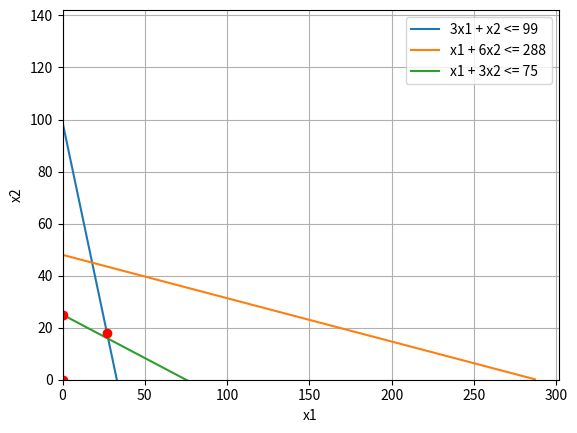

Reproduce this figure in Python.
import numpy as np
import scipy.optimize as opt
import matplotlib.pyplot as plt

##### OPTIMIZE METHOD #########################################################
A1 = [3, 1]
A2 = [1, 6]
A3 = [1, 3]

A = [A1, A2, A3]
b = [99, 288, 75]
c = [-20, -30]

x0_bounds = (0, None)
x1_bounds = (0, None)

res = opt.linprog(c, A_ub = A, b_ub = b, bounds=[x0_bounds, x1_bounds], method='simplex')

print(res)
print('\n')
print('Max profit: ', ((res.x[0])*20 + (res.x[1])*30),\
      'Count A: ', (res.x[0]), 'Count B: ', (res.x[1]))
###############################################################################


##### GRAPH METHOD ############################################################
    ##### VARIABLES ###########################################################
x = np.arange(0, 288, 1)    # x1
f1 = 99-3*x     # x2 = 99 - 3x1
f2 = (288-x)/6  # x2 = (288-x1)/6
f3 = (75-x)/3   # x2 = (75-x1)/3

    ##### PLOT FUNCTIONS ######################################################
plt.figure()

plt.plot(x, f1, label='3x1 + x2 <= 99')
plt.plot(x, f2, label='x1 + 6x2 <= 288')
plt.plot(x, f3, label='x1 + 3x2 <= 75')

plt.xlabel('x1')
plt.ylabel('x2')
plt.xlim((0, None))
plt.ylim((0, None))

plt.grid(True)
plt.legend()

    ##### FIND INTERSECTION POINTS ############################################
idx13 = np.argwhere(np.diff(np.sign(f3 - f1).flatten()))
    ##### PLOT INTERSECTION POINTS ############################################
plt.plot(x[idx13], f1[idx13], 'ro')
plt.plot(0, 0, 'ro')
plt.plot(x[0], f3[0], 'ro')

    ##### CALCULATE MAX PROFIT BASED ON INTERSECTION POINTS ###################
maxProfit = 0
maxCountA = 0
maxCountB = 0

aCount = [0, x[0], x[idx13[0][0]]]
bCount= [0, f3[0], f3[idx13[0][0]]]

for i in range(len(aCount)):
    if(aCount[i]*20 + bCount[i]*30 > maxProfit):
        maxProfit = aCount[i]*20 + bCount[i]*30
        countA = aCount[i]
        countB = bCount[i]
        
print('')
print('----- GRAPH METHOD -----')
print('')
print('Max profit: ', maxProfit)
print('A: ', countA)
print('B: ', countB)
print('Work hours: ', 3*countA + countB)
print('Chips used: ', countA + 6*countB)
print('Space used: ', countA + 3*countB)
###############################################################################

##### SIMPLEX IMPLEMENTATION ##################################################
    ##### VARIABLES ###########################################################
Z = np.array([0., -20, -30, 0, 0, 0])
A1 = np.array([0, 3, 1, 1, 0, 0])
A2 = np.array([0, 1, 6, 0, 1, 0])
A3 = np.array([0, 1, 3, 0, 0, 1])
A = np.array([Z, A1, A2, A3])
b = np.array([0., 99, 288, 75])

VALUES = [20, 30]
    ##### FUNCTIONS ###########################################################
def matrixUpdate(_A, _b, row, column):
    A = np.copy(_A)
    b = np.copy(_b)
    for i in range(len(A)):
        if i != row:
            factor = -1
            if(A[row][column] == 0):
                continue;
            else:
                factor = factor/A[row][column]*A[i][column]
            for j in range(len(A[0])):
                A[i][j] += A[row][j] * factor
            b[i] += b[row] * factor
    return A, b

def findMaxValue(A, b, column):
    maxValue = 999999
    maxIndex = -1
    for i in range(1, len(A)):
        if(A[i][column] > 0 and b[i]/A[i][column] > 0 and b[i]/A[i][column] < maxValue):
            maxValue = b[i]/A[i][column]
            maxIndex = i
    return [maxValue, maxIndex]

def calculateCost(variables, values):
    cost = 0
    for i in range(len(variables)):
        cost += variables[i]*values[i]
    return cost

def updateVariables(A, b, variables, variableNumber):
    for i in range(1, len(A)):
        for j in range(len(variables)):
            if j != variableNumber and variables[j] > 0 and A[i][j+1] != 0:
                variables[j] = b[i] - variables[variableNumber]*A[i][variableNumber+1]
                variables[j] /= A[i][j+1]
    return variables

def function(A, b, varCount, Values):
    improvment = 1
    variables = np.zeros((varCount))
    cost = 1
    newCost = 1
    costToBeat = 1
    
    while(improvment > 0):
        costToBeat = cost
        for i in range(varCount):
            if(A[0][i+1] < 0):
                maxValue, maxIndex = findMaxValue(A, b, i+1)
                if(maxIndex >= 0):
                    variables[i] = maxValue
                    variables = updateVariables(A, b, variables, i)
                    newCost = calculateCost(variables, Values)
                    if(newCost > cost):
                        A, b = matrixUpdate(A, b, maxIndex, i+1)
                        cost = newCost
        improvment = 1 - costToBeat / cost
    print()
    print(cost)
    print(variables)
    return A, b
    ##### MAIN ################################################################
A, b = function(A, b, 2, VALUES)
###############################################################################

##### EXAMPLE #################################################################
"""
VALUES = [3, 2]
A2 = [[1,-3,-2,0,0,0], [0,1,1,1,0,0], [0,1,0,0,1,0], [0,0,1,0,0,1]]
B2 = [0,20,10,15]

A2, B2 = function(A2, B2, 2, VALUES)
"""
###############################################################################